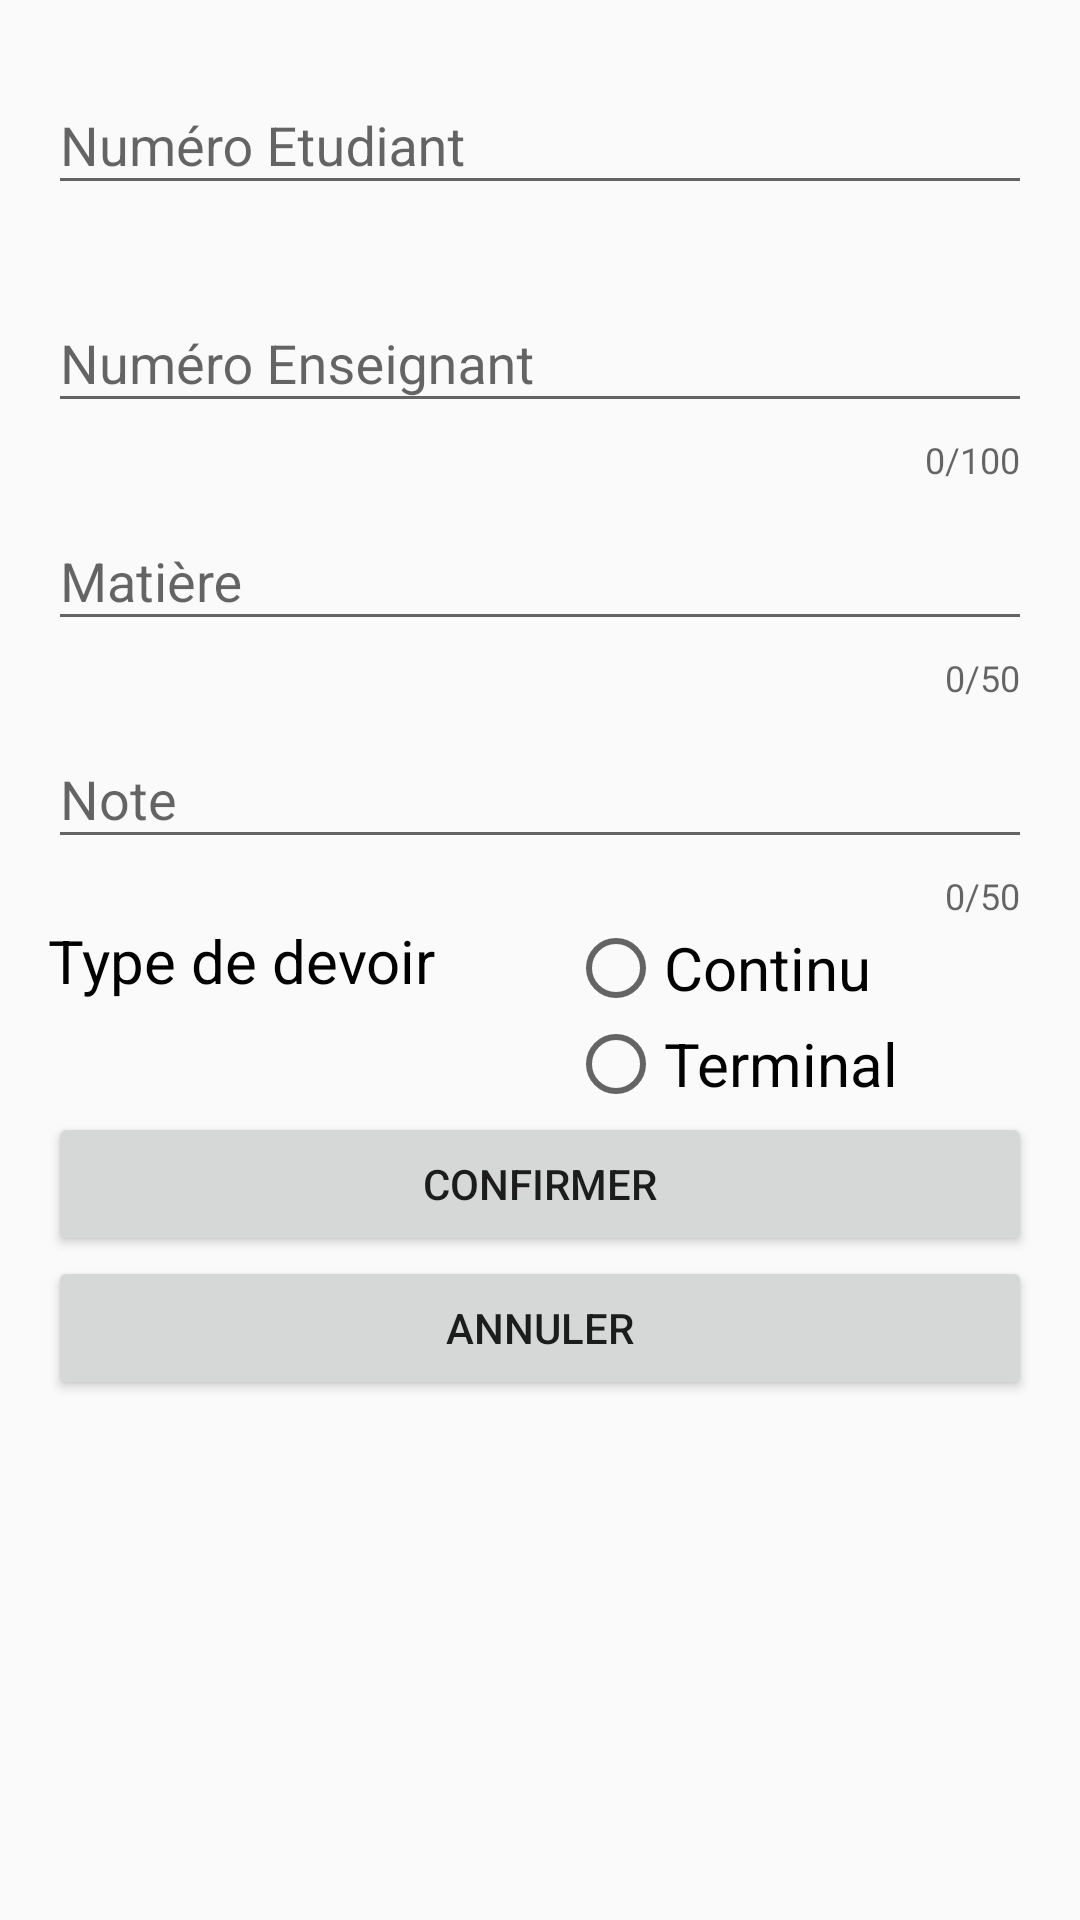

Write the Android layout XML for this screen, with the resource values it uses.
<!-- AndroidManifest.xml: application theme AppTheme -->
<!-- res/layout/activity_ajouter_devoir.xml -->
<?xml version="1.0" encoding="utf-8"?>
<LinearLayout xmlns:app="http://schemas.android.com/apk/res-auto"
    xmlns:android="http://schemas.android.com/apk/res/android"
    android:layout_width="match_parent"
    android:layout_height="match_parent"
    xmlns:tools="http://schemas.android.com/tools"
    android:orientation="vertical"
    android:padding="16sp"
    tools:context=".AjouterDevoir">
   //Debut layout id etudiant
   <com.google.android.material.textfield.TextInputLayout
       android:id="@+id/text_input_id_etudiant"
       android:layout_width="match_parent"
       android:layout_height="wrap_content"
       app:counterMaxLength="8"
       app:errorEnabled="true">

      <com.google.android.material.textfield.TextInputEditText
          android:layout_width="match_parent"
          android:layout_height="wrap_content"
         android:hint="@string/id_etudiant"
         android:inputType="number"/>
   </com.google.android.material.textfield.TextInputLayout>
   //Fin layout id etudiant


   //Debut layout id enseignant
   <com.google.android.material.textfield.TextInputLayout
       android:id="@+id/text_input_id_enseignant"
       android:layout_width="match_parent"
       android:layout_height="wrap_content"
       app:counterEnabled="true"
       app:counterMaxLength="100"
       app:errorEnabled="true">

      <com.google.android.material.textfield.TextInputEditText
          android:layout_width="match_parent"
          android:layout_height="wrap_content"
          android:hint="@string/id_enseignant"
          android:maxLength="8"
          android:inputType="number"/>

   </com.google.android.material.textfield.TextInputLayout>
   //Fin layout id enseignant

   //Debut layout date matiere
   <com.google.android.material.textfield.TextInputLayout
       android:id="@+id/matiere"
       android:layout_width="match_parent"
       android:layout_height="wrap_content"
       app:counterEnabled="true"
       app:counterMaxLength="50"
       app:errorEnabled="true">

      <com.google.android.material.textfield.TextInputEditText
          android:layout_width="match_parent"
          android:layout_height="wrap_content"
          android:hint="@string/matiere"
          android:inputType="text"/>

   </com.google.android.material.textfield.TextInputLayout>
   //Fin layout date matiere

   //Debut layout date note
   <com.google.android.material.textfield.TextInputLayout
       android:id="@+id/note"
       android:layout_width="match_parent"
       android:layout_height="wrap_content"
       app:counterEnabled="true"
       app:counterMaxLength="50"
       app:errorEnabled="true">

      <com.google.android.material.textfield.TextInputEditText
          android:layout_width="match_parent"
          android:layout_height="wrap_content"
          android:hint="@string/Note"
          android:inputType="number"/>

   </com.google.android.material.textfield.TextInputLayout>
   //Fin layout date matiere

<LinearLayout
    android:layout_width="match_parent"
    android:layout_height="wrap_content"
    android:orientation="horizontal"
    android:weightSum="2">
   <TextView
       android:layout_width="wrap_content"
       android:layout_height="wrap_content"
       android:layout_weight="1"
      android:text="@string/type_devoir"
      android:textSize="20sp"
       android:textColor="@color/black"/>
   <RadioGroup
       android:layout_width="wrap_content"
       android:layout_height="wrap_content"
       android:layout_weight="1">
      <RadioButton
          android:id="@+id/dvs_continu"
          android:layout_width="wrap_content"
          android:layout_height="wrap_content"
          android:text="Continu"
          android:textSize="20sp"

          />
      <RadioButton
          android:id="@+id/dvs_terminal"
          android:layout_width="wrap_content"
          android:layout_height="wrap_content"
          android:text="Terminal"
          android:textSize="20sp"


          />
   </RadioGroup>


</LinearLayout>
   //Debut boutton confirmez
   <Button
       android:id="@+id/buttonConfirmerDevoirEtudiant"
       android:layout_width="match_parent"
       android:layout_height="wrap_content"
       android:text="@string/confirmer"/>
   // Fin boutton confirmer
   //Debut boutton confirmez
   <Button
       android:id="@+id/buttonAnnulerDevoirEtudiant"
       android:layout_width="match_parent"
       android:layout_height="wrap_content"
       android:text="@string/annuler"
       android:onClick="cliqueAnnuler1"/>
   // Fin boutton confirmer
</LinearLayout>
<!-- resources referenced by this layout -->
<resources>
  <color name="black">#000000</color>
  <string name="Note">Note</string>
  <string name="annuler">Annuler</string>
  <string name="confirmer">Confirmer</string>
  <string name="id_enseignant">Numéro Enseignant</string>
  <string name="id_etudiant">Numéro Etudiant</string>
  <string name="matiere">Matière</string>
  <string name="type_devoir">Type de devoir</string>
  <style name="AppTheme" parent="Theme.AppCompat.Light.DarkActionBar">
          
          <item name="colorPrimary">@color/colorPrimary</item>
          <item name="colorPrimaryDark">@color/colorPrimaryDark</item>
          <item name="colorAccent">@color/colorAccent</item>
          <item name="background">@drawable/gradient_bleu_bleu_dark</item>
      </style>
  <color name="colorPrimary">#1D8FC4</color>
  <color name="colorPrimaryDark">#0D488B</color>
  <color name="colorAccent">#6D6D6D</color>
  <!-- drawable gradient_bleu_bleu_dark (drawable) -->
  <?xml version="1.0" encoding="utf-8"?>
      <shape xmlns:android="http://schemas.android.com/apk/res/android"
          android:shape="rectangle">
          <gradient
              android:startColor="#1D8FC4"
              android:centerColor="#1155A2"
              android:endColor="#0A3368"
              android:angle="0" />
      </shape>
</resources>
